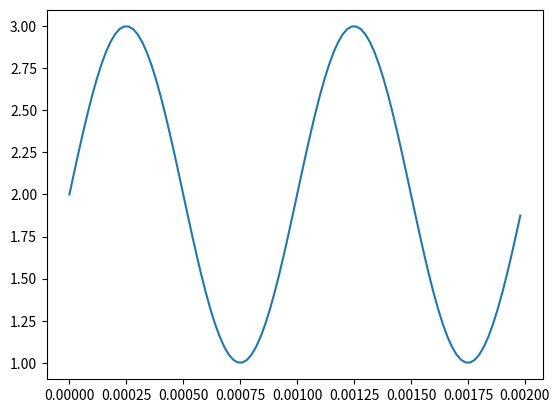

Generate this figure with matplotlib:
import numpy as np
import matplotlib.pyplot as plt

t = np.arange(0,0.002,0.00002)
f = 1000
y = 2 + np.sin(2*np.pi*f*t)
data = np.column_stack((t,y))
plt.plot(t,y)
plt.show()
np.savetxt('waveform.csv',data,delimiter=',',header="Sampling Time, Sample",comments = '')
